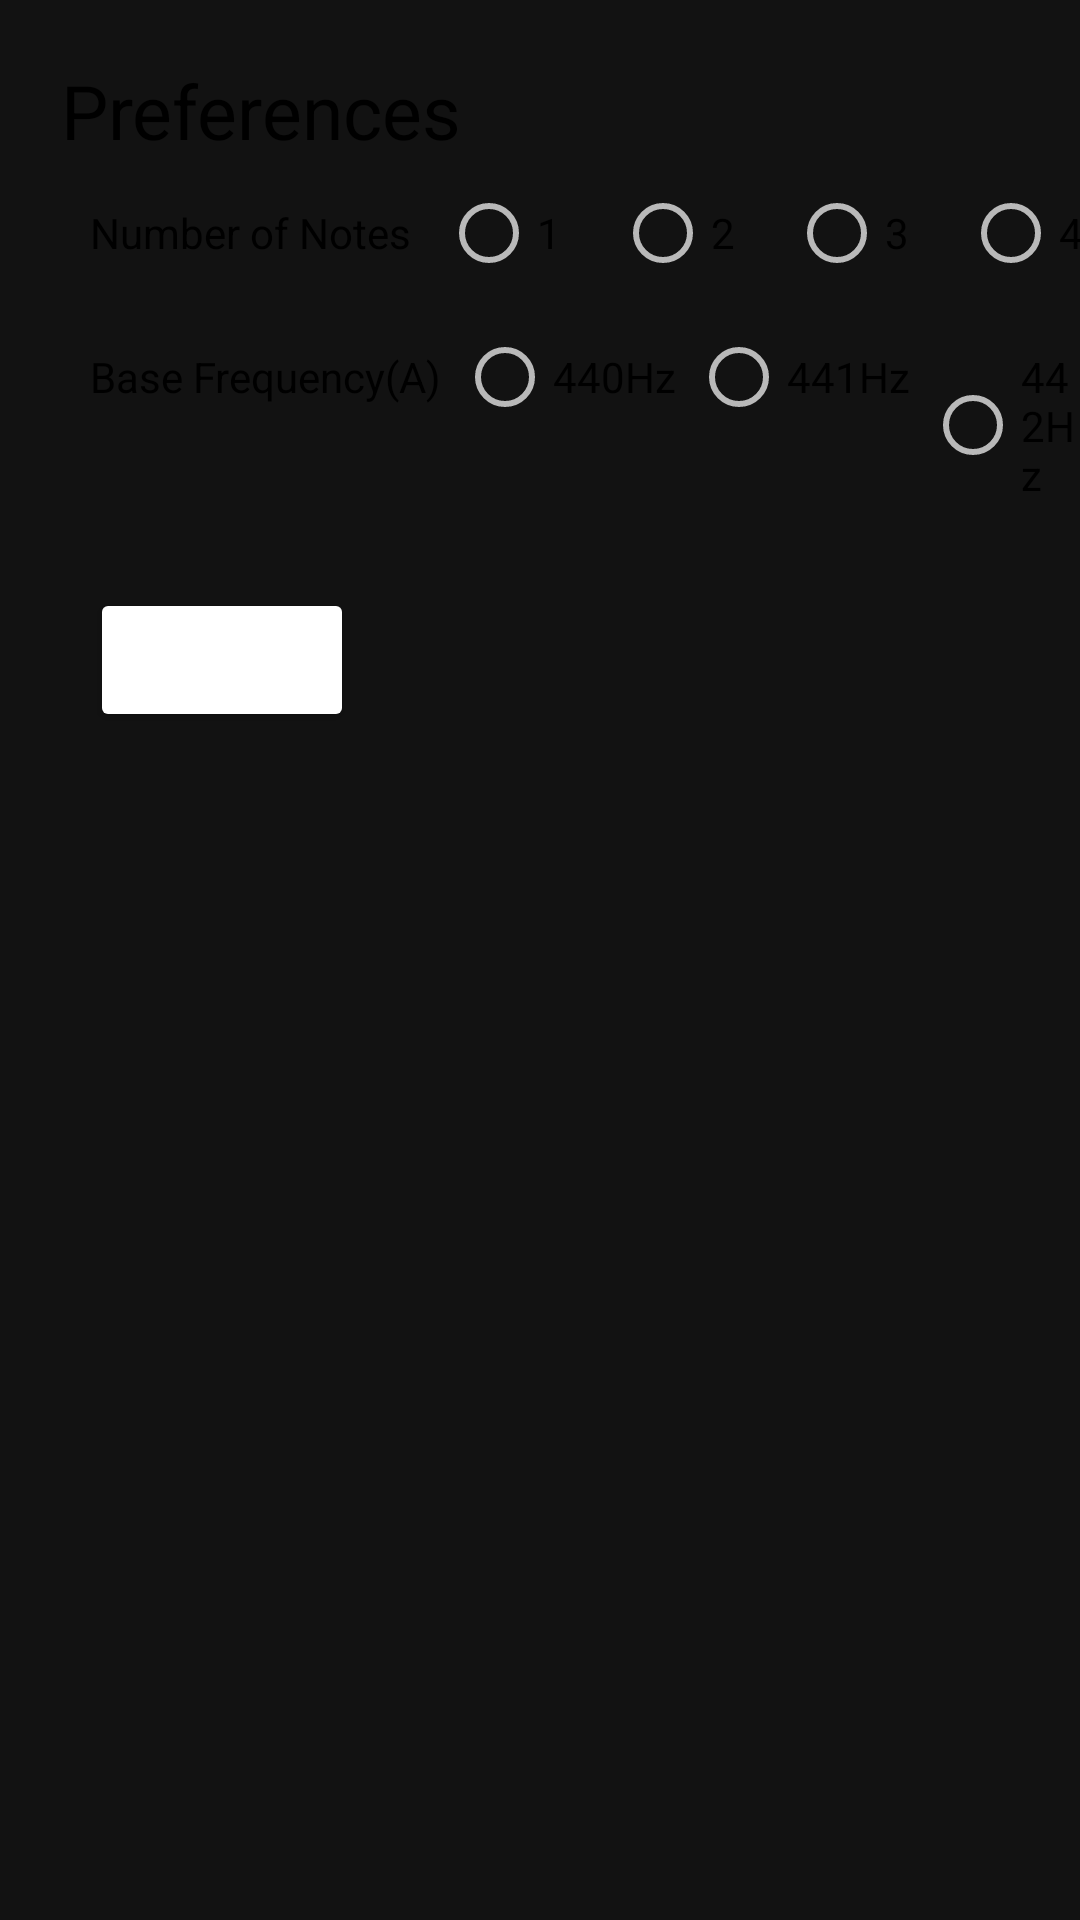

Here is an Android app screen rendered from its layout file. Give the layout XML and the strings, colors and styles it references.
<!-- AndroidManifest.xml: application theme Theme.DoubleStopOvertones -->
<!-- res/layout/activity_preference.xml -->
<?xml version="1.0" encoding="utf-8"?>
<LinearLayout
    xmlns:android="http://schemas.android.com/apk/res/android"
    android:layout_width="match_parent"
    android:layout_height="match_parent"
    android:background="@color/MY_PEAL_GRAY"
    android:orientation="vertical">

    <TextView
        android:layout_width="wrap_content"
        android:layout_height="wrap_content"
        android:gravity="center"
        android:layout_marginLeft="20dp"
        android:layout_marginTop="20dp"
        android:textColor="@color/black"
        android:text="@string/prefTitle"
        android:textSize="25dp" />
    <RadioGroup
        android:id="@+id/rgNumNotes"
        android:layout_width="wrap_content"
        android:layout_height="wrap_content"
        android:layout_marginLeft="30dp"
        android:orientation="horizontal">
        <TextView
            android:layout_width="wrap_content"
            android:layout_height="wrap_content"
            android:text="@string/prefRbNumNotesTitle"
            android:textColor="@color/black"/>
        <RadioButton
            android:id="@+id/rbNumNotes1"
            android:layout_width="wrap_content"
            android:layout_height="wrap_content"
            android:layout_marginLeft="10dp"
            android:text="1"
            android:textColor="@color/black"/>
        <RadioButton
            android:id="@+id/rbNumNotes2"
            android:layout_width="wrap_content"
            android:layout_height="wrap_content"
            android:layout_marginLeft="10dp"
            android:text="2"
            android:textColor="@color/black"/>
        <RadioButton
            android:id="@+id/rbNumNotes3"
            android:layout_width="wrap_content"
            android:layout_height="wrap_content"
            android:layout_marginLeft="10dp"
            android:text="3"
            android:textColor="@color/black"/>
        <RadioButton
            android:id="@+id/rbNumNotes4"
            android:layout_width="wrap_content"
            android:layout_height="wrap_content"
            android:layout_marginLeft="10dp"
            android:text="4"
            android:textColor="@color/black"/>
        <RadioButton
            android:id="@+id/rbNumNotes5"
            android:layout_width="wrap_content"
            android:layout_height="wrap_content"
            android:layout_marginLeft="10dp"
            android:text="5"
            android:textColor="@color/black"/>
    </RadioGroup>
    <RadioGroup
        android:id="@+id/rgBaseFreq"
        android:layout_width="wrap_content"
        android:layout_height="wrap_content"
        android:layout_marginLeft="30dp"
        android:orientation="horizontal">
        <TextView
            android:layout_width="wrap_content"
            android:layout_height="wrap_content"
            android:text="@string/prefRbBaseFreqTitle"
            android:textColor="@color/black"/>
        <RadioButton
            android:id="@+id/rbBaseFreq1"
            android:layout_width="wrap_content"
            android:layout_height="wrap_content"
            android:layout_marginLeft="5dp"
            android:text="440Hz"
            android:textColor="@color/black"/>
        <RadioButton
            android:id="@+id/rbBaseFreq2"
            android:layout_width="wrap_content"
            android:layout_height="wrap_content"
            android:layout_marginLeft="5dp"
            android:text="441Hz"
            android:textColor="@color/black"/>
        <RadioButton
            android:id="@+id/rbBaseFreq3"
            android:layout_width="wrap_content"
            android:layout_height="wrap_content"
            android:layout_marginLeft="5dp"
            android:text="442Hz"
            android:textColor="@color/black"/>
        <RadioButton
            android:id="@+id/rbBaseFreq4"
            android:layout_width="wrap_content"
            android:layout_height="wrap_content"
            android:layout_marginLeft="5dp"
            android:text="443Hz"
            android:textColor="@color/black"/>
        <RadioButton
            android:id="@+id/rbBaseFreq5"
            android:layout_width="wrap_content"
            android:layout_height="wrap_content"
            android:layout_marginLeft="5dp"
            android:text="444Hz"
            android:textColor="@color/black"/>
        <RadioButton
            android:id="@+id/rbBaseFreq6"
            android:layout_width="wrap_content"
            android:layout_height="wrap_content"
            android:layout_marginLeft="5dp"
            android:text="445Hz"
            android:textColor="@color/black"/>
    </RadioGroup>







    <Button
        android:id="@+id/btnBack"
        android:layout_width="wrap_content"
        android:layout_height="wrap_content"
        android:layout_marginLeft="30dp"
        android:layout_marginTop="10dp"
        android:text="Back"
        android:backgroundTint="@color/gray"
        />

</LinearLayout>
<!-- resources referenced by this layout -->
<resources>
  <color name="black">#FF000000</color>
  <string name="prefRbBaseFreqTitle">Base Frequency(A)</string>
  <string name="prefRbNumNotesTitle">Number of Notes</string>
  <string name="prefTitle">Preferences</string>
  <style name="Theme.DoubleStopOvertones" parent="Theme.MaterialComponents.NoActionBar">
          
          <item name="colorPrimary">@color/MY_BLUE_GRAY</item>
          <item name="colorPrimaryVariant">@color/MY_DARK_BLUE</item>
          <item name="colorOnPrimary">@color/white</item>
          
          <item name="colorSecondary">@color/MY_PINK</item>
          <item name="colorSecondaryVariant">@color/teal_700</item>
          <item name="colorOnSecondary">@color/black</item>
          
          <item name="android:statusBarColor" tools:targetApi="l">?attr/colorPrimaryVariant</item>
          
      </style>
  <color name="white">#FFFFFFFF</color>
  <color name="MY_PINK">#E67098</color>
  <color name="teal_700">#FF018786</color>
</resources>
